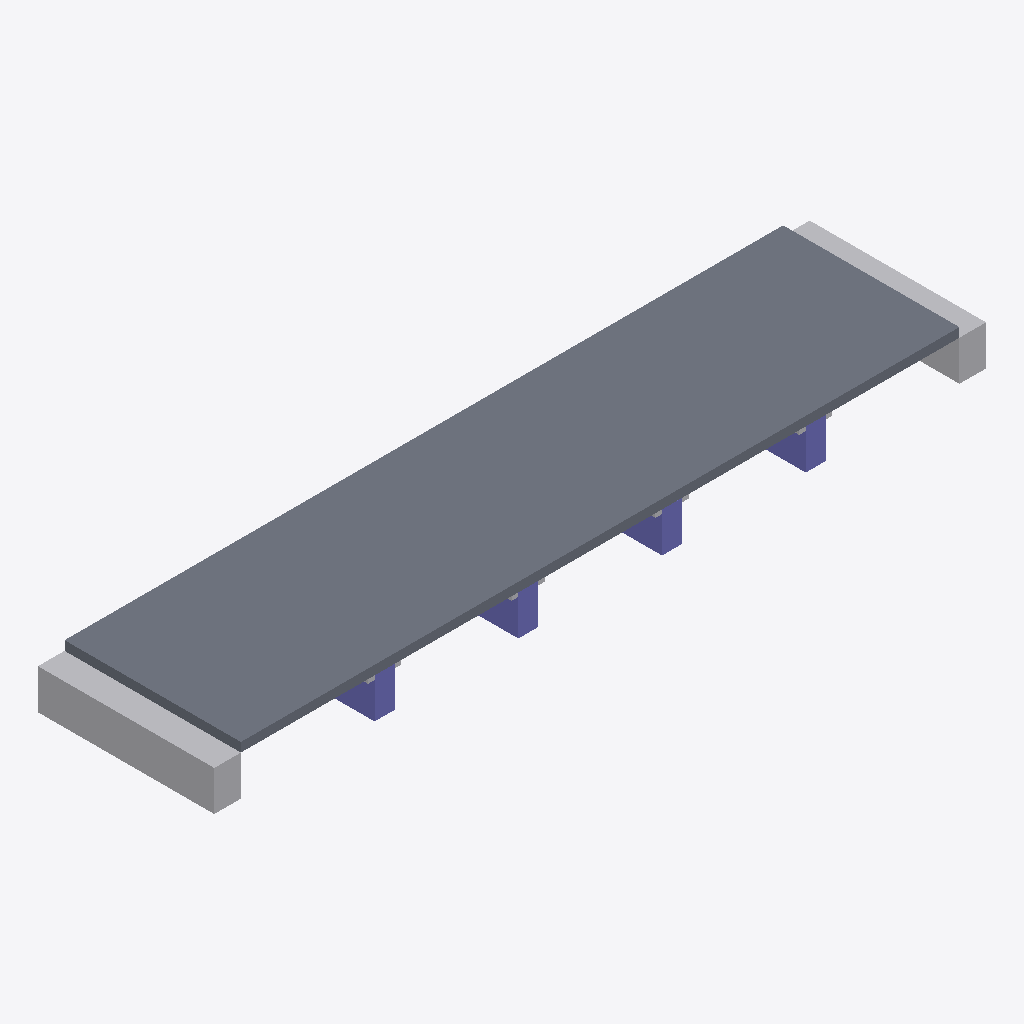
Isometric view of an IFC building model (IFC-SPF (STEP), schema IFC4, length unit metre), seen from the south-west, elements coloured by IFC class: 6 other elements (light grey), 4 columns (violet), 1 slab (grey).
Extent 116.0 m × 26.5 m × 7.4 m (x, y, z). Storeys (1): deck level at 0.00 m. Elements (11): 6 IfcBuildingElementProxy, 4 IfcColumn, 1 IfcSlab.

HEADER;
FILE_DESCRIPTION(('ViewDefinition [CoordinationView]'),'2;1');
FILE_NAME('','2026-09-07T16:13:44',(''),(''),'IfcOpenShell 0.8.5-1c5b825','IfcOpenShell 0.8.5-1c5b825','');
FILE_SCHEMA(('IFC4'));
ENDSEC;
DATA;
#15=IFCPROJECT('0dV2Bxzfb9SR5nrzpALVNa',#5,'정자교 프록시 교량','proxy from measured specs — not a surveyed BIM',$,$,$,(#13),#10);
#17=IFCSITE('2w5mZaVdv2fv4Ho5w4nJuk',#5,'정자교 (성남 분당)',$,$,#16,$,$,.ELEMENT.,$,$,$,$,$);
#19=IFCBUILDING('0BPFZAtnz06whoQK_XyCe2',#5,'정자교 프록시 교량',$,$,#18,$,$,.ELEMENT.,$,$,$);
#21=IFCBUILDINGSTOREY('2_Sa51jvfAIfIcjZ1t76Zy',#5,'deck level',$,$,#20,$,$,.ELEMENT.,$);
#40=IFCSLAB('0ZPMR2GSCERPWV7EJH1EV$',#5,'Deck#1','proxy from measured specs — not a surveyed BIM',$,#30,#39,$,.FLOOR.);
#157=IFCBUILDINGELEMENTPROXY('0P_4RUPSCMX66ZXDQ02V75',#5,'Abutment#1','proxy from measured specs — not a surveyed BIM',$,#147,#156,$,$);
#170=IFCBUILDINGELEMENTPROXY('1M_GMY1LG_5V0_AZ$Y71_4',#5,'Abutment#2','proxy from measured specs — not a surveyed BIM',$,#160,#169,$,$);
#53=IFCCOLUMN('19IZUFXFI541DR3VLDLAM_',#5,'Pier#1','proxy from measured specs — not a surveyed BIM',$,#43,#52,$,.COLUMN.);
#131=IFCCOLUMN('3GJCT_WSLX88YA4IFOPZBD',#5,'Pier#4','proxy from measured specs — not a surveyed BIM',$,#121,#130,$,.COLUMN.);
#105=IFCCOLUMN('08C689KNTOXNK$8GT2TVB8',#5,'Pier#3','proxy from measured specs — not a surveyed BIM',$,#95,#104,$,.COLUMN.);
#79=IFCCOLUMN('31JPP0NA2OEJ4563$R_VEB',#5,'Pier#2','proxy from measured specs — not a surveyed BIM',$,#69,#78,$,.COLUMN.);
#118=IFCBUILDINGELEMENTPROXY('3ER066I2F_Q_38FO4JU9L$',#5,'PierCap#3','proxy from measured specs — not a surveyed BIM',$,#108,#117,$,$);
#66=IFCBUILDINGELEMENTPROXY('2N46VPGD5VXWSODXYBL_JM',#5,'PierCap#1','proxy from measured specs — not a surveyed BIM',$,#56,#65,$,$);
#92=IFCBUILDINGELEMENTPROXY('2SVECQBHOV7RE9GUBYTP7Q',#5,'PierCap#2','proxy from measured specs — not a surveyed BIM',$,#82,#91,$,$);
#144=IFCBUILDINGELEMENTPROXY('27QR4U220B$N_XH9UG_PUQ',#5,'PierCap#4','proxy from measured specs — not a surveyed BIM',$,#134,#143,$,$);
ENDSEC;
